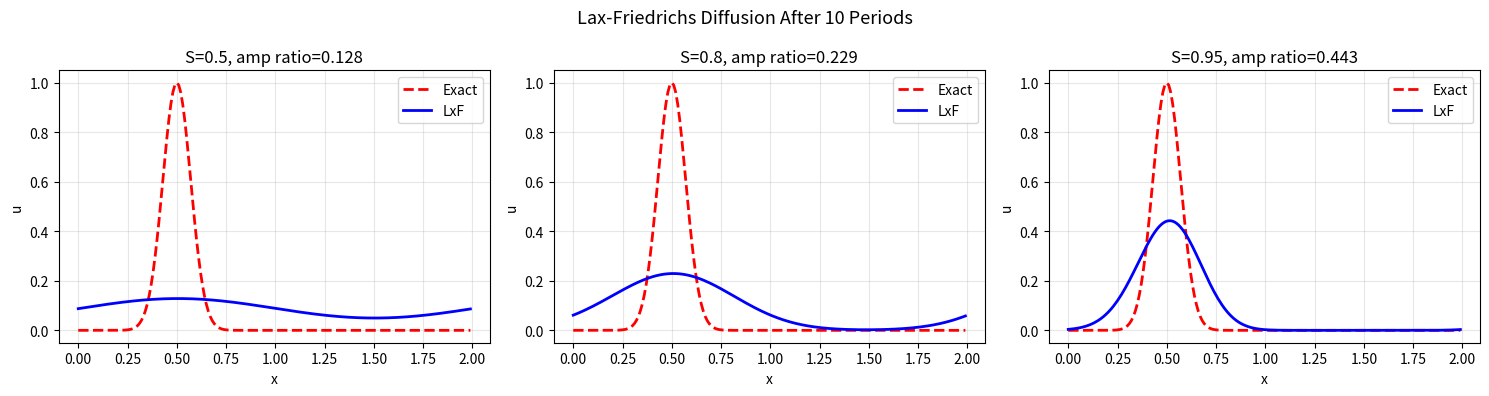
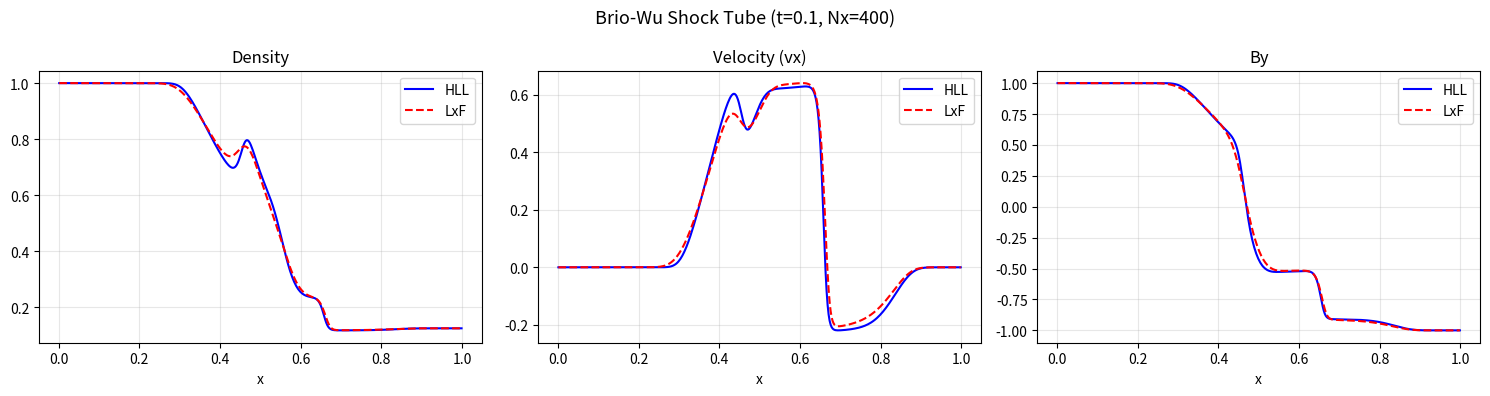

Python code for these plots, in order:
"""
Exercises for Lesson 18: MHD Numerical Methods
Topic: Numerical_Simulation

Solutions to practice problems from the lesson.
"""

import numpy as np
import matplotlib
matplotlib.use('Agg')
import matplotlib.pyplot as plt


# === Exercise 1: MHD Wave Speed Calculation ===
# Problem: Compute all 7 characteristic speeds for given plasma state.

def exercise_1():
    """Compute MHD characteristic speeds and verify ordering."""
    rho = 1.0
    p = 0.5
    Bx = 1.0
    By = 0.5
    Bz = 0.0
    gamma = 5 / 3
    vx = 0.0  # Entropy wave speed

    # Sound speed
    c_s = np.sqrt(gamma * p / rho)

    # Alfven speeds
    B2 = Bx**2 + By**2 + Bz**2
    v_A = np.sqrt(B2 / rho)       # Total Alfven speed
    c_a = abs(Bx) / np.sqrt(rho)  # x-component Alfven speed

    # Fast and slow magnetosonic speeds
    # cf^2 = 0.5*(v_A^2 + c_s^2 + sqrt((v_A^2 + c_s^2)^2 - 4*c_a^2*c_s^2))
    # cs^2 = 0.5*(v_A^2 + c_s^2 - sqrt((v_A^2 + c_s^2)^2 - 4*c_a^2*c_s^2))
    discriminant = np.sqrt((v_A**2 + c_s**2)**2 - 4 * c_a**2 * c_s**2)
    c_f = np.sqrt(0.5 * (v_A**2 + c_s**2 + discriminant))
    c_sl = np.sqrt(0.5 * (v_A**2 + c_s**2 - discriminant))

    # All 7 characteristic speeds
    speeds = sorted([vx - c_f, vx - c_a, vx - c_sl, vx, vx + c_sl, vx + c_a, vx + c_f])

    print(f"MHD state: rho={rho}, p={p}, Bx={Bx}, By={By}, Bz={Bz}, gamma={gamma:.4f}")
    print(f"  Sound speed:        c_s  = {c_s:.6f}")
    print(f"  Total Alfven speed: v_A  = {v_A:.6f}")
    print(f"  Alfven speed (x):   c_a  = {c_a:.6f}")
    print(f"  Fast speed:         c_f  = {c_f:.6f}")
    print(f"  Slow speed:         c_sl = {c_sl:.6f}")
    print()
    print("All 7 characteristic speeds:")
    labels = ['vx-cf', 'vx-ca', 'vx-cs', 'vx', 'vx+cs', 'vx+ca', 'vx+cf']
    for label, speed in zip(labels, speeds):
        print(f"  {label:8s} = {speed:+.6f}")

    # Verify ordering
    is_ordered = all(speeds[i] <= speeds[i+1] + 1e-10 for i in range(6))
    print(f"\n  Ordering verified: {is_ordered}")
    print(f"  vx-cf <= vx-ca <= vx-cs <= vx <= vx+cs <= vx+ca <= vx+cf")


# === Exercise 2: Lax-Friedrichs Numerical Diffusion ===
# Problem: Apply LxF to scalar advection, measure diffusion vs Courant number.

def exercise_2():
    """Lax-Friedrichs numerical diffusion for scalar advection."""
    a = 1.0   # Advection speed
    L = 2.0   # Domain length (periodic)
    Nx = 200
    dx = L / Nx
    x = np.linspace(0, L, Nx, endpoint=False)

    def u0(x):
        """Gaussian initial condition."""
        return np.exp(-((x - 0.5)**2) / 0.01)

    n_periods = 10
    T = n_periods * L / a  # 10 wave periods

    courant_values = [0.5, 0.8, 0.95]

    print("Lax-Friedrichs: Numerical diffusion vs Courant number")
    print(f"  {n_periods} wave periods, Nx={Nx}")
    print()

    fig, axes = plt.subplots(1, 3, figsize=(15, 4))

    for idx, S in enumerate(courant_values):
        dt = S * dx / a
        nt = int(np.ceil(T / dt))
        dt = T / nt

        u = u0(x).copy()

        for n in range(nt):
            u_new = np.zeros_like(u)
            # Lax-Friedrichs with periodic BCs
            u_new[1:-1] = 0.5 * (u[2:] + u[:-2]) - (S / 2) * (u[2:] - u[:-2])
            # Periodic boundaries
            u_new[0] = 0.5 * (u[1] + u[-1]) - (S / 2) * (u[1] - u[-1])
            u_new[-1] = 0.5 * (u[0] + u[-2]) - (S / 2) * (u[0] - u[-2])
            u = u_new

        # Exact solution after 10 periods = initial condition
        u_exact = u0(x)

        amp_ratio = np.max(u) / np.max(u_exact)
        # Numerical diffusion coefficient: D_num = dx^2/(2*dt) * (1 - S^2)
        # = (a*dx/2) * (1 - S^2) / S
        D_num_formula = (a * dx / 2) * (1 - S**2)

        print(f"  S={S:.2f}: amplitude ratio={amp_ratio:.4f}, "
              f"D_num (formula)={(1-S**2)/2*dx:.6f}")

        ax = axes[idx]
        ax.plot(x, u_exact, 'r--', linewidth=2, label='Exact')
        ax.plot(x, u, 'b-', linewidth=2, label='LxF')
        ax.set_title(f'S={S}, amp ratio={amp_ratio:.3f}')
        ax.set_xlabel('x')
        ax.set_ylabel('u')
        ax.legend()
        ax.grid(True, alpha=0.3)

    plt.suptitle('Lax-Friedrichs Diffusion After 10 Periods', fontsize=13)
    plt.tight_layout()
    plt.savefig('ex18_lxf_diffusion.png', dpi=150, bbox_inches='tight')
    plt.close()
    print("\n  Numerical diffusion proportional to (1 - S^2)/2 * dx")
    print("  S -> 1 minimizes diffusion; S = 1 gives exact transport")
    print("  Plot saved: ex18_lxf_diffusion.png")


# === Exercise 3: Brio-Wu Shock Tube (HLL vs LxF) ===
# Problem: Run Brio-Wu with both HLL and LxF fluxes and compare.

def exercise_3():
    """Brio-Wu MHD shock tube: HLL vs Lax-Friedrichs comparison."""
    # Brio-Wu initial conditions
    gamma = 2.0
    Nx = 400
    L = 1.0
    dx = L / Nx
    x = np.linspace(dx / 2, L - dx / 2, Nx)

    # State: [rho, vx, vy, vz, By, Bz, p]
    # Bx = 0.75 everywhere (constant)
    Bx = 0.75

    # Left state (x < 0.5)
    rho_L, vx_L, vy_L, p_L, By_L = 1.0, 0.0, 0.0, 1.0, 1.0
    # Right state (x > 0.5)
    rho_R, vx_R, vy_R, p_R, By_R = 0.125, 0.0, 0.0, 0.1, -1.0

    CFL = 0.5
    T_final = 0.1

    def prim_to_cons(rho, vx, vy, p, By):
        """Convert primitive to conservative variables."""
        mx = rho * vx
        my = rho * vy
        B2 = Bx**2 + By**2
        E = p / (gamma - 1) + 0.5 * rho * (vx**2 + vy**2) + 0.5 * B2
        return np.array([rho, mx, my, By, E])

    def cons_to_prim(U):
        """Convert conservative to primitive."""
        rho = U[0]
        vx = U[1] / rho
        vy = U[2] / rho
        By = U[3]
        B2 = Bx**2 + By**2
        E = U[4]
        p = (gamma - 1) * (E - 0.5 * rho * (vx**2 + vy**2) - 0.5 * B2)
        return rho, vx, vy, p, By

    def flux(U):
        """Compute flux from conservative variables."""
        rho, vx, vy, p, By = cons_to_prim(U)
        B2 = Bx**2 + By**2
        p_total = p + 0.5 * B2
        E = U[4]
        F = np.zeros(5)
        F[0] = rho * vx
        F[1] = rho * vx**2 + p_total - Bx**2
        F[2] = rho * vx * vy - Bx * By
        F[3] = By * vx - Bx * vy
        F[4] = (E + p_total) * vx - Bx * (vx * Bx + vy * By)
        return F

    def max_speed(U):
        """Maximum wave speed for CFL."""
        rho, vx, vy, p, By = cons_to_prim(U)
        B2 = Bx**2 + By**2
        v_A2 = B2 / rho
        c_s2 = gamma * p / rho
        c_f = np.sqrt(0.5 * (v_A2 + c_s2 + np.sqrt((v_A2 + c_s2)**2 - 4 * Bx**2 / rho * c_s2)))
        return abs(vx) + c_f

    def run_simulation(flux_type='hll'):
        """Run Brio-Wu simulation."""
        # Initialize
        U = np.zeros((5, Nx))
        for i in range(Nx):
            if x[i] < 0.5:
                U[:, i] = prim_to_cons(rho_L, vx_L, vy_L, p_L, By_L)
            else:
                U[:, i] = prim_to_cons(rho_R, vx_R, vy_R, p_R, By_R)

        t = 0.0
        while t < T_final:
            # Compute max speed
            s_max = 0.0
            for i in range(Nx):
                s_max = max(s_max, max_speed(U[:, i]))
            dt = CFL * dx / s_max
            if t + dt > T_final:
                dt = T_final - t

            # Compute fluxes at interfaces
            F_interface = np.zeros((5, Nx + 1))

            for i in range(Nx + 1):
                if i == 0:
                    UL = U[:, 0]
                    UR = U[:, 0]
                elif i == Nx:
                    UL = U[:, -1]
                    UR = U[:, -1]
                else:
                    UL = U[:, i - 1]
                    UR = U[:, i]

                if flux_type == 'lxf':
                    # Lax-Friedrichs
                    FL = flux(UL)
                    FR = flux(UR)
                    alpha = s_max
                    F_interface[:, i] = 0.5 * (FL + FR) - 0.5 * alpha * (UR - UL)
                else:
                    # HLL
                    FL = flux(UL)
                    FR = flux(UR)
                    sL = min(0, -max_speed(UL))
                    sR = max(0, max_speed(UR))

                    if sL >= 0:
                        F_interface[:, i] = FL
                    elif sR <= 0:
                        F_interface[:, i] = FR
                    else:
                        F_interface[:, i] = ((sR * FL - sL * FR + sL * sR * (UR - UL))
                                             / (sR - sL))

            # Update
            for i in range(Nx):
                U[:, i] = U[:, i] - dt / dx * (F_interface[:, i + 1] - F_interface[:, i])

            t += dt

        return U

    # Run both methods
    U_hll = run_simulation('hll')
    U_lxf = run_simulation('lxf')

    # Extract primitives
    rho_hll = U_hll[0, :]
    vx_hll = U_hll[1, :] / U_hll[0, :]
    By_hll = U_hll[3, :]

    rho_lxf = U_lxf[0, :]
    vx_lxf = U_lxf[1, :] / U_lxf[0, :]
    By_lxf = U_lxf[3, :]

    print(f"Brio-Wu shock tube at t={T_final}, Nx={Nx}:")

    # Measure contact discontinuity width
    # Contact is near x ~ 0.48-0.52 in density
    contact_region = (x > 0.4) & (x < 0.6)
    rho_range_hll = np.max(rho_hll[contact_region]) - np.min(rho_hll[contact_region])
    rho_range_lxf = np.max(rho_lxf[contact_region]) - np.min(rho_lxf[contact_region])

    print(f"  HLL density range in contact region: {rho_range_hll:.4f}")
    print(f"  LxF density range in contact region: {rho_range_lxf:.4f}")
    print(f"  HLL resolves intermediate states more sharply than LxF")

    fig, axes = plt.subplots(1, 3, figsize=(15, 4))

    ax = axes[0]
    ax.plot(x, rho_hll, 'b-', linewidth=1.5, label='HLL')
    ax.plot(x, rho_lxf, 'r--', linewidth=1.5, label='LxF')
    ax.set_title('Density')
    ax.set_xlabel('x')
    ax.legend()
    ax.grid(True, alpha=0.3)

    ax = axes[1]
    ax.plot(x, vx_hll, 'b-', linewidth=1.5, label='HLL')
    ax.plot(x, vx_lxf, 'r--', linewidth=1.5, label='LxF')
    ax.set_title('Velocity (vx)')
    ax.set_xlabel('x')
    ax.legend()
    ax.grid(True, alpha=0.3)

    ax = axes[2]
    ax.plot(x, By_hll, 'b-', linewidth=1.5, label='HLL')
    ax.plot(x, By_lxf, 'r--', linewidth=1.5, label='LxF')
    ax.set_title('By')
    ax.set_xlabel('x')
    ax.legend()
    ax.grid(True, alpha=0.3)

    plt.suptitle(f'Brio-Wu Shock Tube (t={T_final}, Nx={Nx})', fontsize=13)
    plt.tight_layout()
    plt.savefig('ex18_brio_wu.png', dpi=150, bbox_inches='tight')
    plt.close()
    print("  Plot saved: ex18_brio_wu.png")


# === Exercise 4: div B Error Monitoring ===
# Problem: Monitor discrete divergence of B in a simple configuration.

def exercise_4():
    """Monitor div B error in a simple 2D magnetic field configuration."""
    Nx = Ny = 50
    dx = dy = 0.1
    x = np.linspace(0, (Nx - 1) * dx, Nx)
    y = np.linspace(0, (Ny - 1) * dy, Ny)
    X, Y = np.meshgrid(x, y)

    # Analytical divergence-free field: B = curl(A z_hat)
    # A = sin(pi*x/L)*sin(pi*y/L)
    # Bx = dA/dy = (pi/L) sin(pi*x/L) cos(pi*y/L)
    # By = -dA/dx = -(pi/L) cos(pi*x/L) sin(pi*y/L)
    Lx = (Nx - 1) * dx
    Ly = (Ny - 1) * dy

    Bx = (np.pi / Ly) * np.sin(np.pi * X / Lx) * np.cos(np.pi * Y / Ly)
    By = -(np.pi / Lx) * np.cos(np.pi * X / Lx) * np.sin(np.pi * Y / Ly)

    # Compute div B using central differences
    divB = np.zeros((Ny, Nx))
    divB[1:-1, 1:-1] = ((Bx[1:-1, 2:] - Bx[1:-1, :-2]) / (2 * dx) +
                         (By[2:, 1:-1] - By[:-2, 1:-1]) / (2 * dy))

    max_divB = np.max(np.abs(divB))
    l2_divB = np.sqrt(np.sum(divB**2) * dx * dy)

    print("div B monitoring for analytical divergence-free field:")
    print(f"  B = curl(A), A = sin(pi x/L) sin(pi y/L)")
    print(f"  Grid: {Nx}x{Ny}, dx=dy={dx}")
    print(f"  max|div B| = {max_divB:.2e} (should be ~0 + truncation)")
    print(f"  L2|div B|  = {l2_divB:.2e}")
    print()

    # Now perturb B to introduce div B error
    Bx_perturbed = Bx + 0.01 * np.random.randn(Ny, Nx)
    By_perturbed = By + 0.01 * np.random.randn(Ny, Nx)

    divB_perturbed = np.zeros((Ny, Nx))
    divB_perturbed[1:-1, 1:-1] = (
        (Bx_perturbed[1:-1, 2:] - Bx_perturbed[1:-1, :-2]) / (2 * dx) +
        (By_perturbed[2:, 1:-1] - By_perturbed[:-2, 1:-1]) / (2 * dy)
    )

    max_divB_p = np.max(np.abs(divB_perturbed))
    print(f"  After random perturbation: max|div B| = {max_divB_p:.2e}")
    print("  Non-zero div B indicates numerical errors that must be controlled")
    print("  in MHD simulations (Powell source terms, projection, etc.)")


if __name__ == "__main__":
    print("=== Exercise 1: MHD Wave Speed Calculation ===")
    exercise_1()
    print("\n=== Exercise 2: Lax-Friedrichs Numerical Diffusion ===")
    exercise_2()
    print("\n=== Exercise 3: Brio-Wu Shock Tube (HLL vs LxF) ===")
    exercise_3()
    print("\n=== Exercise 4: div B Error Monitoring ===")
    exercise_4()
    print("\nAll exercises completed!")
